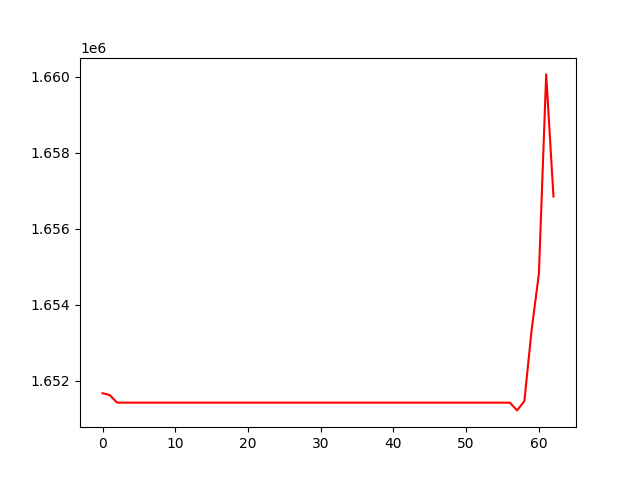

The data file committed next to this chart (first rows):
, 0
0, 1651672
1, 1651622
2, 1651423
3, 1651423
4, 1651423
5, 1651423
6, 1651423
7, 1651423
8, 1651423
9, 1651423
10, 1651423
11, 1651423
12, 1651423
13, 1651423
14, 1651423
15, 1651423
16, 1651423
17, 1651423
18, 1651423
19, 1651423
20, 1651423
21, 1651423
22, 1651423
23, 1651423
24, 1651423
25, 1651423
26, 1651423
27, 1651423
28, 1651423
29, 1651423
30, 1651423
31, 1651423
32, 1651423
33, 1651423
34, 1651423
35, 1651423
36, 1651423
37, 1651423
38, 1651423
39, 1651423
40, 1651423
41, 1651423
42, 1651423
43, 1651423
44, 1651423
45, 1651423
46, 1651423
47, 1651423
48, 1651423
49, 1651423
50, 1651423
51, 1651423
52, 1651423
53, 1651423
54, 1651423
55, 1651423
56, 1651423
57, 1651219
58, 1651463
59, 1653341
... 3 more rows
